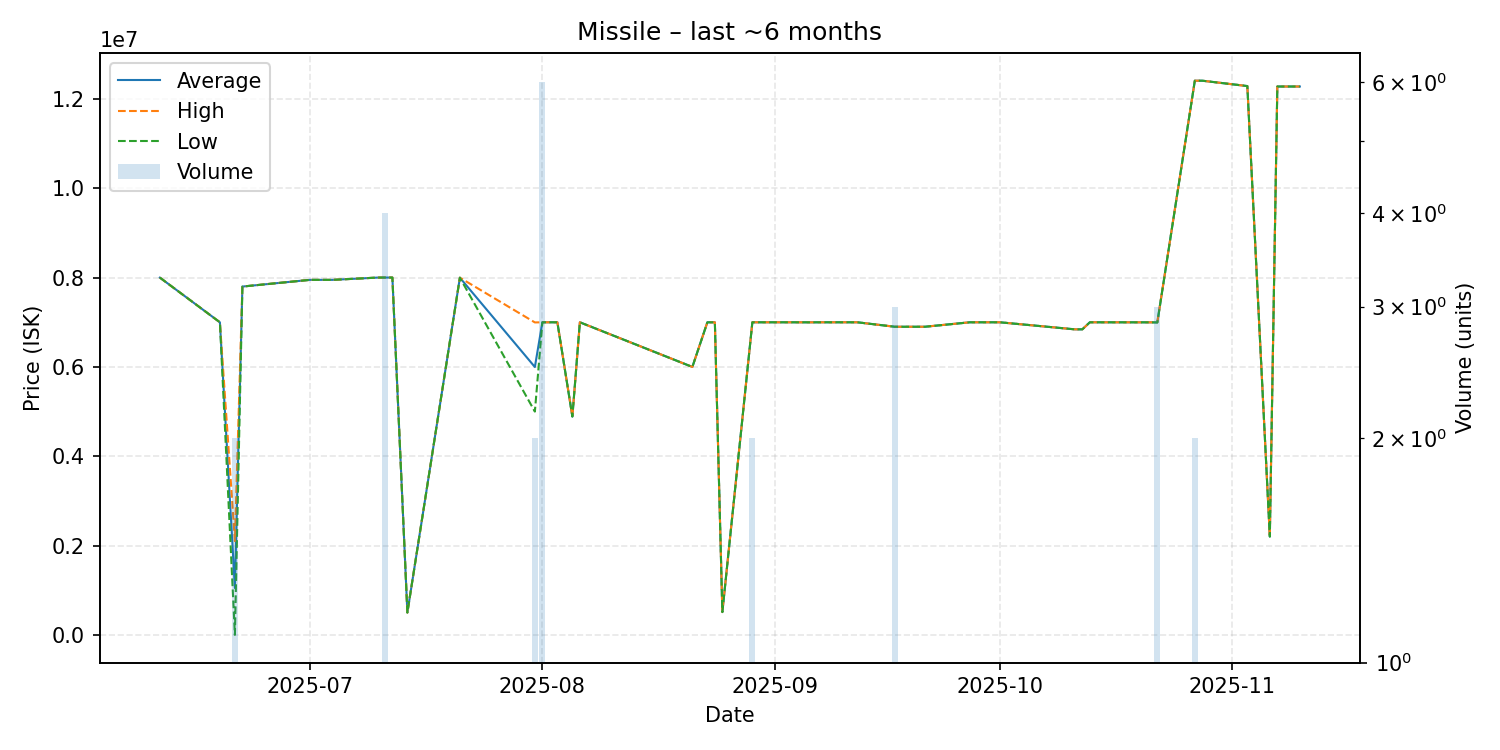

The file beside this chart, header and first rows:
date, average, highest, lowest, order_count, volume
2025-06-11, 8000000, 8000000, 8000000, 1, 1
2025-06-19, 7000000, 7000000, 7000000, 1, 1
2025-06-21, 1050000, 2100000, 0.01, 2, 2
2025-06-22, 7800000, 7800000, 7800000, 1, 1
2025-07-01, 7950000, 7950000, 7950000, 1, 1
2025-07-04, 7950000, 7950000, 7950000, 1, 1
2025-07-10, 8001000, 8001000, 8001000, 1, 1
2025-07-11, 8002000, 8002000, 8002000, 1, 4
2025-07-12, 8002000, 8002000, 8002000, 1, 1
2025-07-14, 500000, 500000, 500000, 1, 1
2025-07-21, 7999000, 7999000, 7999000, 1, 1
2025-07-31, 5998500, 6997000, 5000000, 2, 2
2025-08-01, 7000000, 7000000, 7000000, 1, 6
2025-08-03, 7000000, 7000000, 7000000, 1, 1
2025-08-05, 4889000, 4889000, 4889000, 1, 1
2025-08-06, 7000000, 7000000, 7000000, 1, 1
2025-08-21, 6000000, 6000000, 6000000, 1, 1
2025-08-23, 6999000, 6999000, 6999000, 1, 1
2025-08-24, 7000000, 7000000, 7000000, 1, 1
2025-08-25, 510700, 510700, 510700, 1, 1
2025-08-29, 7000000, 7000000, 7000000, 2, 2
2025-08-30, 7000000, 7000000, 7000000, 1, 1
2025-09-03, 7000000, 7000000, 7000000, 1, 1
2025-09-06, 6999000, 6999000, 6999000, 1, 1
2025-09-07, 7000000, 7000000, 7000000, 1, 1
2025-09-12, 7000000, 7000000, 7000000, 1, 1
2025-09-17, 6900000, 6900000, 6900000, 2, 3
2025-09-19, 6900000, 6900000, 6900000, 1, 1
2025-09-21, 6900000, 6900000, 6900000, 1, 1
2025-09-27, 7000000, 7000000, 7000000, 1, 1
2025-09-30, 7000000, 7000000, 7000000, 1, 1
2025-10-01, 7000000, 7000000, 7000000, 1, 1
2025-10-11, 6842000, 6842000, 6842000, 1, 1
2025-10-12, 6842000, 6842000, 6842000, 1, 1
2025-10-13, 7000000, 7000000, 7000000, 1, 1
2025-10-21, 6999000, 6999000, 6999000, 1, 1
2025-10-22, 6998333, 7000000, 6995000, 3, 3
2025-10-27, 12410000, 12410000, 12410000, 1, 2
2025-10-28, 12410000, 12410000, 12410000, 1, 1
2025-11-03, 12290000, 12290000, 12290000, 1, 1
2025-11-06, 2201000, 2201000, 2201000, 1, 1
2025-11-07, 12280000, 12280000, 12280000, 1, 1
2025-11-09, 12280000, 12280000, 12280000, 1, 1
2025-11-10, 12280000, 12280000, 12280000, 1, 1
